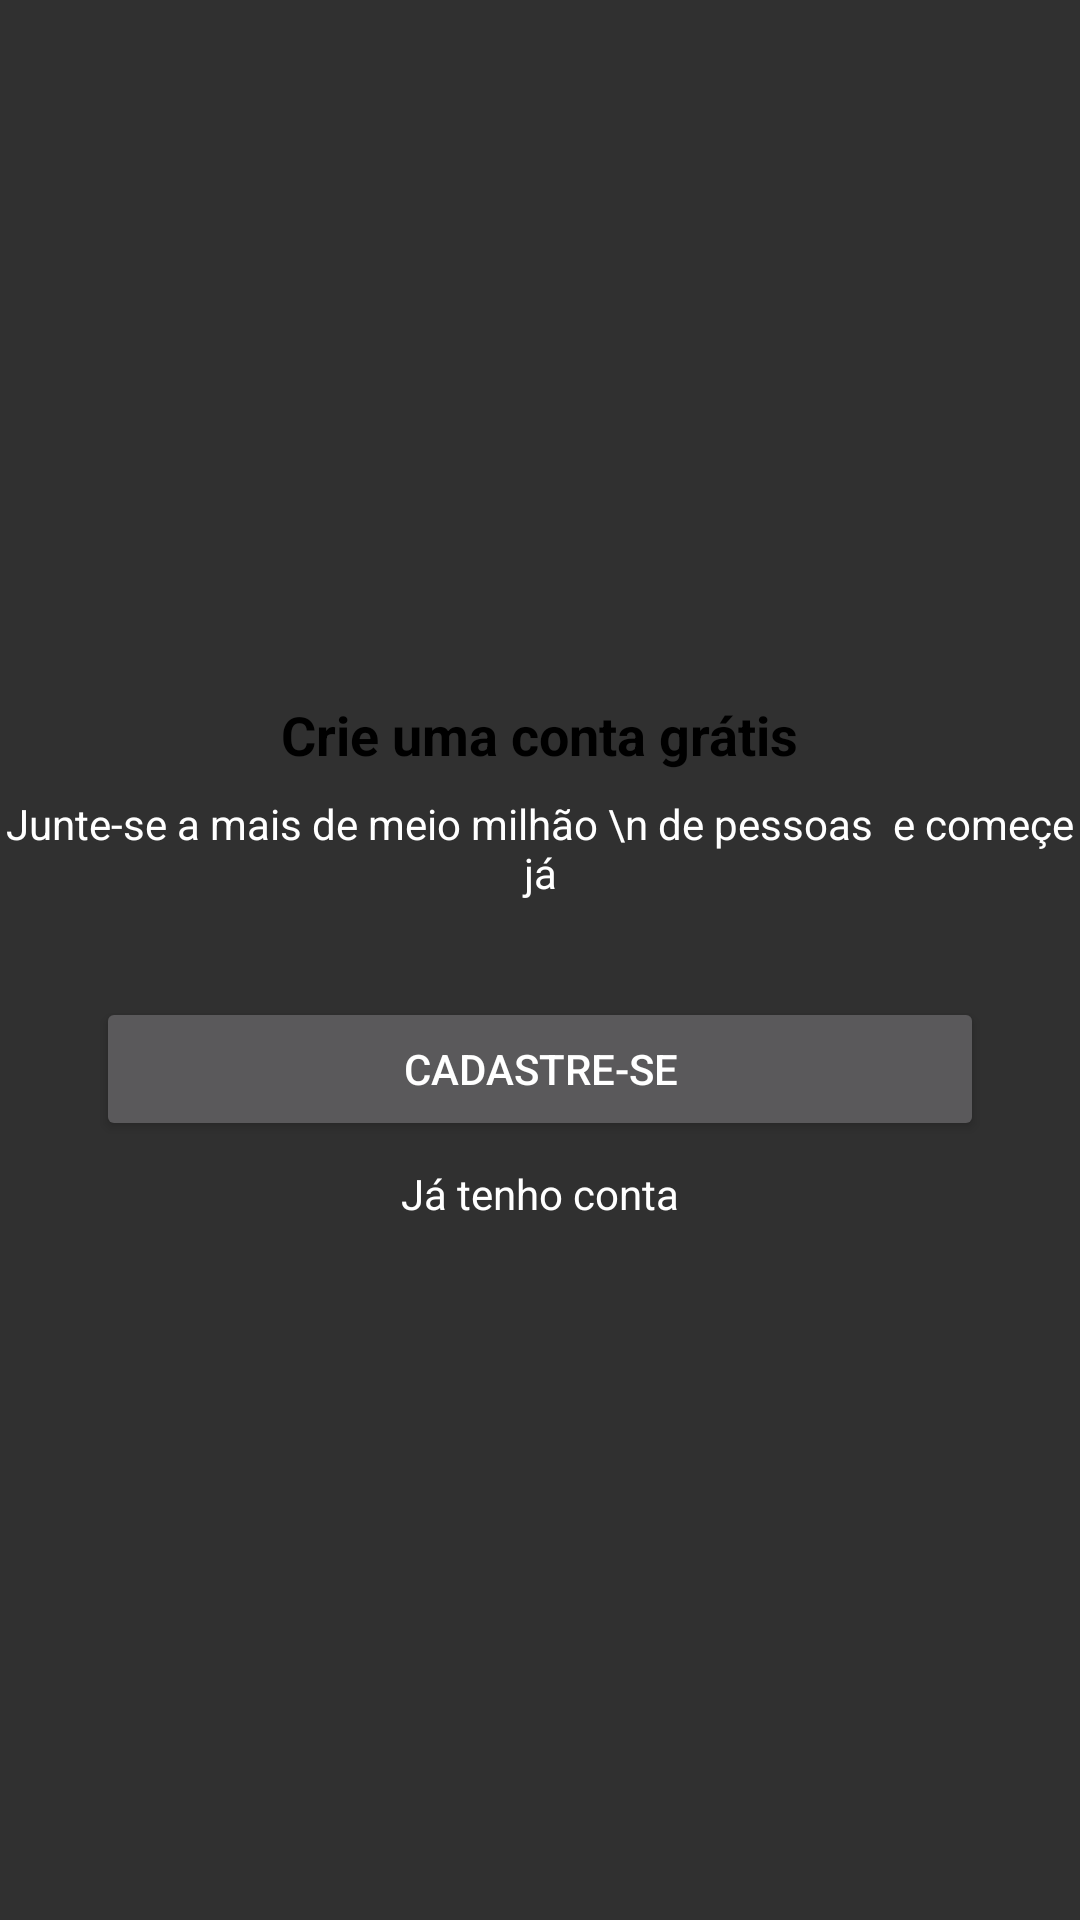

Layout XML and referenced resources for this Android screen:
<!-- AndroidManifest.xml: application theme principal -->
<!-- res/layout/intro_cadastro.xml -->
<?xml version="1.0" encoding="utf-8"?>
<androidx.constraintlayout.widget.ConstraintLayout xmlns:android="http://schemas.android.com/apk/res/android"
    xmlns:app="http://schemas.android.com/apk/res-auto"
    xmlns:tools="http://schemas.android.com/tools"
    android:layout_width="match_parent"
    android:layout_height="match_parent">

    <TextView
        android:id="@+id/textView"
        android:layout_width="wrap_content"
        android:layout_height="wrap_content"
        android:layout_marginStart="8dp"
        android:layout_marginLeft="8dp"
        android:textColor="@android:color/black"
        android:layout_marginEnd="8dp"
        android:layout_marginRight="8dp"
        android:layout_marginBottom="8dp"
        android:text="Crie uma conta grátis"
        android:textSize="18sp"
        android:textStyle="bold"
        app:layout_constraintBottom_toTopOf="@+id/textView4"
        app:layout_constraintEnd_toEndOf="parent"
        app:layout_constraintStart_toStartOf="parent"
        app:layout_constraintTop_toTopOf="parent"
        app:layout_constraintVertical_chainStyle="packed" />

    <TextView
        android:id="@+id/textView4"
        android:layout_width="wrap_content"
        android:layout_height="wrap_content"
        android:layout_marginStart="8dp"
        android:layout_marginLeft="8dp"
        android:layout_marginEnd="8dp"
        android:layout_marginRight="8dp"
        android:gravity="center"
        android:textColor="@android:color/white"
        android:text="Junte-se a mais de meio milhão \n de pessoas  e começe já"
        app:layout_constraintBottom_toTopOf="@+id/button"
        app:layout_constraintEnd_toEndOf="parent"
        app:layout_constraintStart_toStartOf="parent"
        app:layout_constraintTop_toBottomOf="@+id/textView" />

    <Button
        android:id="@+id/button"
        android:layout_width="0dp"
        android:layout_height="wrap_content"
        android:layout_marginStart="32dp"
        android:layout_marginLeft="32dp"
        android:layout_marginTop="32dp"
        android:layout_marginEnd="32dp"
        android:layout_marginRight="32dp"
        android:layout_marginBottom="8dp"
        android:onClick="btCadastrar"
        android:text="Cadastre-se"
        app:layout_constraintBottom_toTopOf="@+id/textView5"
        app:layout_constraintEnd_toEndOf="parent"
        app:layout_constraintStart_toStartOf="parent"
        app:layout_constraintTop_toBottomOf="@+id/textView4" />

    <TextView
        android:id="@+id/textView5"
        android:layout_width="wrap_content"
        android:layout_height="wrap_content"
        android:layout_marginStart="8dp"
        android:layout_marginLeft="8dp"
        android:layout_marginEnd="8dp"
        android:layout_marginRight="8dp"
        android:clickable="true"
        android:onClick="btEntrar"
        android:text="Já tenho conta"
        android:textColor="@android:color/white"
        app:layout_constraintBottom_toBottomOf="parent"
        app:layout_constraintEnd_toEndOf="parent"
        app:layout_constraintStart_toStartOf="parent"
        app:layout_constraintTop_toBottomOf="@+id/button" />

</androidx.constraintlayout.widget.ConstraintLayout>
<!-- resources referenced by this layout -->
<resources>
  <style name="principal" parent="Theme.AppCompat.NoActionBar">
          
          <item name="windowActionBar">false</item>
          <item name="windowNoTitle">true</item>black
          <item name="colorPrimary">@color/holo_blue_light</item>
          <item name="colorPrimaryDark">@color/black</item>black
          <item name="colorAccent">@color/black</item>
      </style>
  <color name="holo_blue_light">#ff33b5e5</color>
  <color name="black">#000000</color>
</resources>
